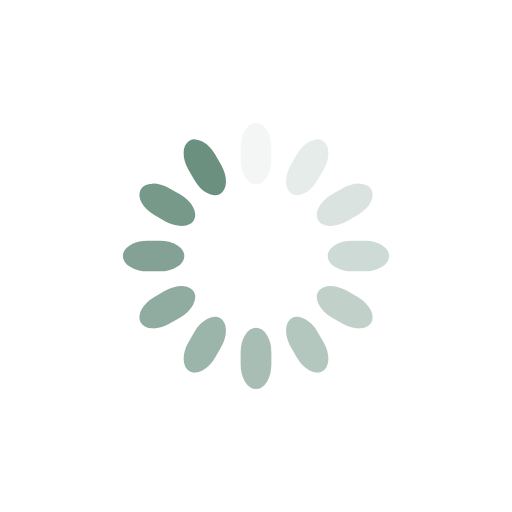
t = 0.00 s
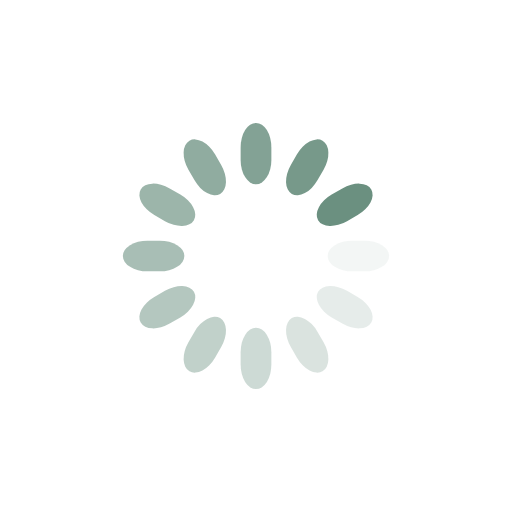
t = 0.25 s
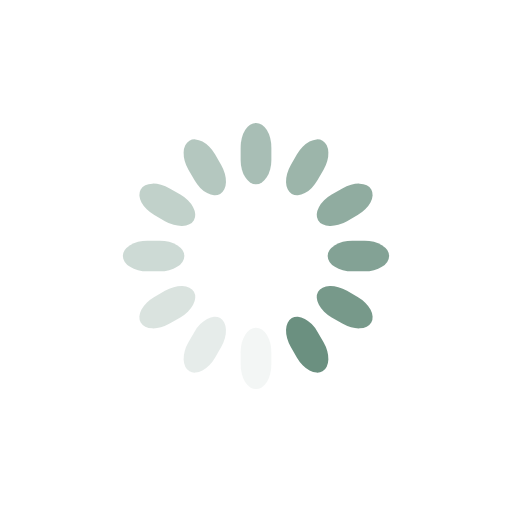
t = 0.50 s
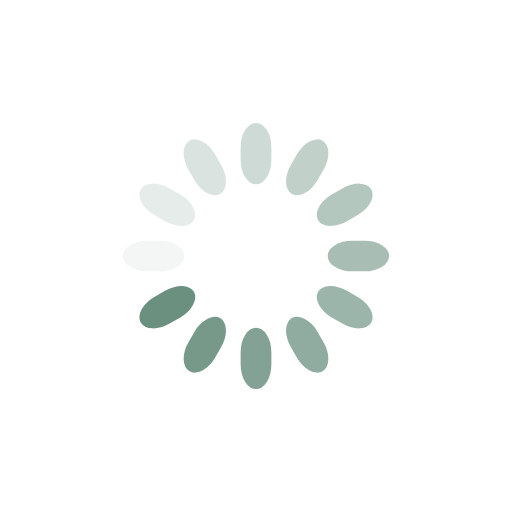
t = 0.75 s

The animated SVG that drew these frames (rendered in a browser with its animation timeline set to each time). Animation: 12 SMIL elements (animate=12); one cycle of 1.00 s, repeats indefinitely.

<svg class="lds-spinner" width="200px"  height="200px"  xmlns="http://www.w3.org/2000/svg" xmlns:xlink="http://www.w3.org/1999/xlink" viewBox="0 0 100 100" preserveAspectRatio="xMidYMid" style="background: none;"><g transform="rotate(0 50 50)">
  <rect x="47" y="24" rx="9.4" ry="4.8" width="6" height="12" fill="#6B9080">
    <animate attributeName="opacity" values="1;0" keyTimes="0;1" dur="1s" begin="-0.9166666666666666s" repeatCount="indefinite"></animate>
  </rect>
</g><g transform="rotate(30 50 50)">
  <rect x="47" y="24" rx="9.4" ry="4.8" width="6" height="12" fill="#6B9080">
    <animate attributeName="opacity" values="1;0" keyTimes="0;1" dur="1s" begin="-0.8333333333333334s" repeatCount="indefinite"></animate>
  </rect>
</g><g transform="rotate(60 50 50)">
  <rect x="47" y="24" rx="9.4" ry="4.8" width="6" height="12" fill="#6B9080">
    <animate attributeName="opacity" values="1;0" keyTimes="0;1" dur="1s" begin="-0.75s" repeatCount="indefinite"></animate>
  </rect>
</g><g transform="rotate(90 50 50)">
  <rect x="47" y="24" rx="9.4" ry="4.8" width="6" height="12" fill="#6B9080">
    <animate attributeName="opacity" values="1;0" keyTimes="0;1" dur="1s" begin="-0.6666666666666666s" repeatCount="indefinite"></animate>
  </rect>
</g><g transform="rotate(120 50 50)">
  <rect x="47" y="24" rx="9.4" ry="4.8" width="6" height="12" fill="#6B9080">
    <animate attributeName="opacity" values="1;0" keyTimes="0;1" dur="1s" begin="-0.5833333333333334s" repeatCount="indefinite"></animate>
  </rect>
</g><g transform="rotate(150 50 50)">
  <rect x="47" y="24" rx="9.4" ry="4.8" width="6" height="12" fill="#6B9080">
    <animate attributeName="opacity" values="1;0" keyTimes="0;1" dur="1s" begin="-0.5s" repeatCount="indefinite"></animate>
  </rect>
</g><g transform="rotate(180 50 50)">
  <rect x="47" y="24" rx="9.4" ry="4.8" width="6" height="12" fill="#6B9080">
    <animate attributeName="opacity" values="1;0" keyTimes="0;1" dur="1s" begin="-0.4166666666666667s" repeatCount="indefinite"></animate>
  </rect>
</g><g transform="rotate(210 50 50)">
  <rect x="47" y="24" rx="9.4" ry="4.8" width="6" height="12" fill="#6B9080">
    <animate attributeName="opacity" values="1;0" keyTimes="0;1" dur="1s" begin="-0.3333333333333333s" repeatCount="indefinite"></animate>
  </rect>
</g><g transform="rotate(240 50 50)">
  <rect x="47" y="24" rx="9.4" ry="4.8" width="6" height="12" fill="#6B9080">
    <animate attributeName="opacity" values="1;0" keyTimes="0;1" dur="1s" begin="-0.25s" repeatCount="indefinite"></animate>
  </rect>
</g><g transform="rotate(270 50 50)">
  <rect x="47" y="24" rx="9.4" ry="4.8" width="6" height="12" fill="#6B9080">
    <animate attributeName="opacity" values="1;0" keyTimes="0;1" dur="1s" begin="-0.16666666666666666s" repeatCount="indefinite"></animate>
  </rect>
</g><g transform="rotate(300 50 50)">
  <rect x="47" y="24" rx="9.4" ry="4.8" width="6" height="12" fill="#6B9080">
    <animate attributeName="opacity" values="1;0" keyTimes="0;1" dur="1s" begin="-0.08333333333333333s" repeatCount="indefinite"></animate>
  </rect>
</g><g transform="rotate(330 50 50)">
  <rect x="47" y="24" rx="9.4" ry="4.8" width="6" height="12" fill="#6B9080">
    <animate attributeName="opacity" values="1;0" keyTimes="0;1" dur="1s" begin="0s" repeatCount="indefinite"></animate>
  </rect>
</g></svg>
